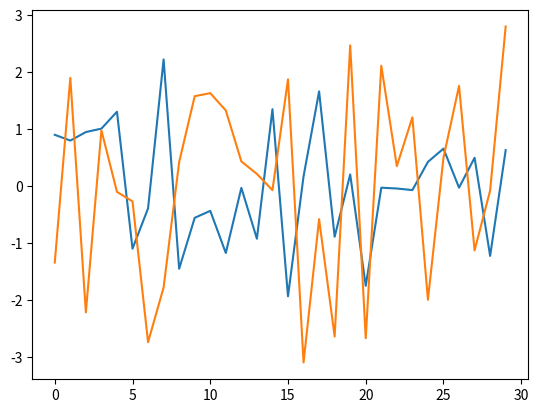

Write the Python code that produced this figure.
#%%
import pandas as pd 
import numpy as np
import matplotlib.pyplot as plt 
p = 10
N = 30
w = np.random.uniform(-1,1, (p,1))
X = np.random.normal(0,1, (N,p))
y = np.matmul(X,w) + np.random.normal(0,1,(N,1))
#%%

class layer:
    def __init__(self, out_dim, input=False, in_dim=None):
        self.out_dim = out_dim 
        if not input:
            self.weights = np.random.normal(0,1.0/out_dim,(out_dim, in_dim)) 
            self.input_bit = 0
        else:
            self.input_bit = 1 
        
    def compute_self(self, z):
        if self.input_bit==0:
            self.z = np.matmul(self.weights,z) 
        else:
            self.z = z 
        return np.reshape(self.z, (-1,1))
    
class network:
    def __init__(self):
        self.layers = [] 
    
    def add_layer(self, layer):
        self.layers.append(layer)
        
    def compute_net_iter(self, x, L):
        if L==(len(self.layers)-1):
            return np.squeeze(self.layers[len(self.layers)-1].compute_self(self.layers[L-1].z))
        if L==0:
            self.layers[0].compute_self(x)
            return self.compute_net_iter(self.layers[0].z, L+1)
        else:
            self.layers[L].compute_self(self.layers[L-1].z)
            return self.compute_net_iter(self.layers[L].z, L+1)
        
    def compute_output(self,X):
        y = [] 
        
        for i in range(X.shape[0]):
            y.append(self.compute_net_iter(X[i,:], 0))
        return np.reshape(np.array(y), (-1,1))
    
    def mse(self, yhat, y):
        return np.mean(np.power(yhat - y,2))
    
    def grad_E(self, yhat, y):
        return np.reshape(np.sum(yhat - y), (-1, 1))
    
    def batch_data(self, X,y, size):
        nrows = X.shape[0]
        rand_rows = np.random.permutation(range(nrows))
        batches = int(nrows/size)
        rem = nrows%size 
        if rem:
            batches += 1
        b = 0 
        Xbatches = {}
        ybatches = {} 
        c = 0 

        while b < nrows:
            if b+size>nrows:
                e = nrows-b 
            else:
                e = size 
            
            r = rand_rows[b:(b+e)]
            Xbatches[c] = X[r,:]

            ybatches[c] = y[r,:]
            b+=size  
            c+=1
        return Xbatches, ybatches 


    def update(self, X,y, epochs=10, batch_size=32, lr=.01):
        deltas = {} 
        for i in range(1,len(self.layers)):
            deltas[i] = 0  
        
        for e in range(epochs):
            Xbatches, ybatches = self.batch_data(X,y, batch_size)
            batches = len(ybatches)
            for b in range(batches):
                yhat = self.compute_output(Xbatches[b])
                grad_E = self.grad_E(yhat, ybatches[b])/len(yhat)
                z = np.reshape(self.layers[-2].z, (-1,1))
                grad_W = np.matmul(grad_E, z.T)
                deltas[len(self.layers)-1] = grad_W
                for L in reversed(range(1, len(self.layers)-1)):
                    grad_E = np.matmul(self.layers[L+1].weights.T, grad_E)
                    z = np.reshape(self.layers[L-1].z, (-1,1))
                    grad_W = np.matmul(grad_E, z.T)
                    deltas[L] = grad_W
                for L in range(1,len(self.layers)):
                    self.layers[L].weights = self.layers[L].weights - (lr*deltas[L]) 
            yhat = self.compute_output(X)
            err = self.mse(yhat, y)
            print(err)
    
layer0 = layer(X.shape[1], input=True)  
layer1 = layer(10, in_dim=layer0.out_dim)  
layer2 = layer(1, in_dim=layer1.out_dim)

net = network()
net.add_layer(layer0)
net.add_layer(layer1)
net.add_layer(layer2)

net.update(X,y, epochs=30, batch_size=30, lr=.01)
yhat = net.compute_output(X)
plt.plot(yhat)
plt.plot(y)
plt.show()

# %%
